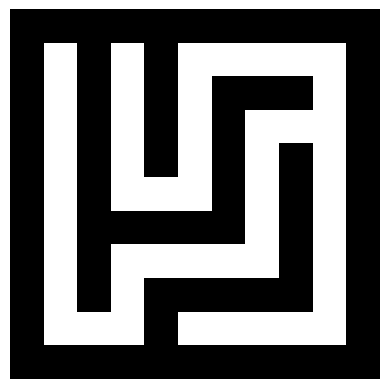

This figure's Python source:
import numpy as np
import matplotlib.pyplot as plt

a = np.array([[1, 1, 1, 1, 1, 1, 1, 1, 1, 1, 1],
              [1, 0, 1, 0, 1, 0, 0, 0, 0, 0, 1],
              [1, 0, 1, 0, 1, 0, 1, 1, 1, 0, 1],
              [1, 0, 1, 0, 1, 0, 1, 0, 0, 0, 1],
              [1, 0, 1, 0, 1, 0, 1, 0, 1, 0, 1],
              [1, 0, 1, 0, 0, 0, 1, 0, 1, 0, 1],
              [1, 0, 1, 1, 1, 1, 1, 0, 1, 0, 1],
              [1, 0, 1, 0, 0, 0, 0, 0, 1, 0, 1],
              [1, 0, 1, 0, 1, 1, 1, 1, 1, 0, 1],
              [1, 0, 0, 0, 1, 0, 0, 0, 0, 0, 1],
              [1, 1, 1, 1, 1, 1, 1, 1, 1, 1, 1]])

b = np.array([[0, 0, 0, 0, 0, 1, 0, 0, 0, 0, 0],
              [0, 0, 0, 0, 0, 1, 0, 0, 0, 0, 0],
              [0, 0, 0, 0, 0, 0, 0, 0, 0, 0, 0],
              [0, 0, 0, 0, 0, 1, 0, 0, 0, 0, 0],
              [0, 0, 0, 0, 0, 1, 0, 0, 0, 0, 0],
              [1, 0, 1, 1, 1, 1, 0, 0, 0, 0, 0],
              [0, 0, 0, 0, 0, 1, 1, 1, 0, 1, 1],
              [0, 0, 0, 0, 0, 1, 0, 0, 0, 0, 0],
              [0, 0, 0, 0, 0, 1, 0, 0, 0, 0, 0],
              [0, 0, 0, 0, 0, 0, 0, 0, 0, 0, 0],
              [0, 0, 0, 0, 0, 1, 0, 0, 0, 0, 0]])

plt.imshow(a, cmap='Greys')
plt.axis('off')
plt.show()